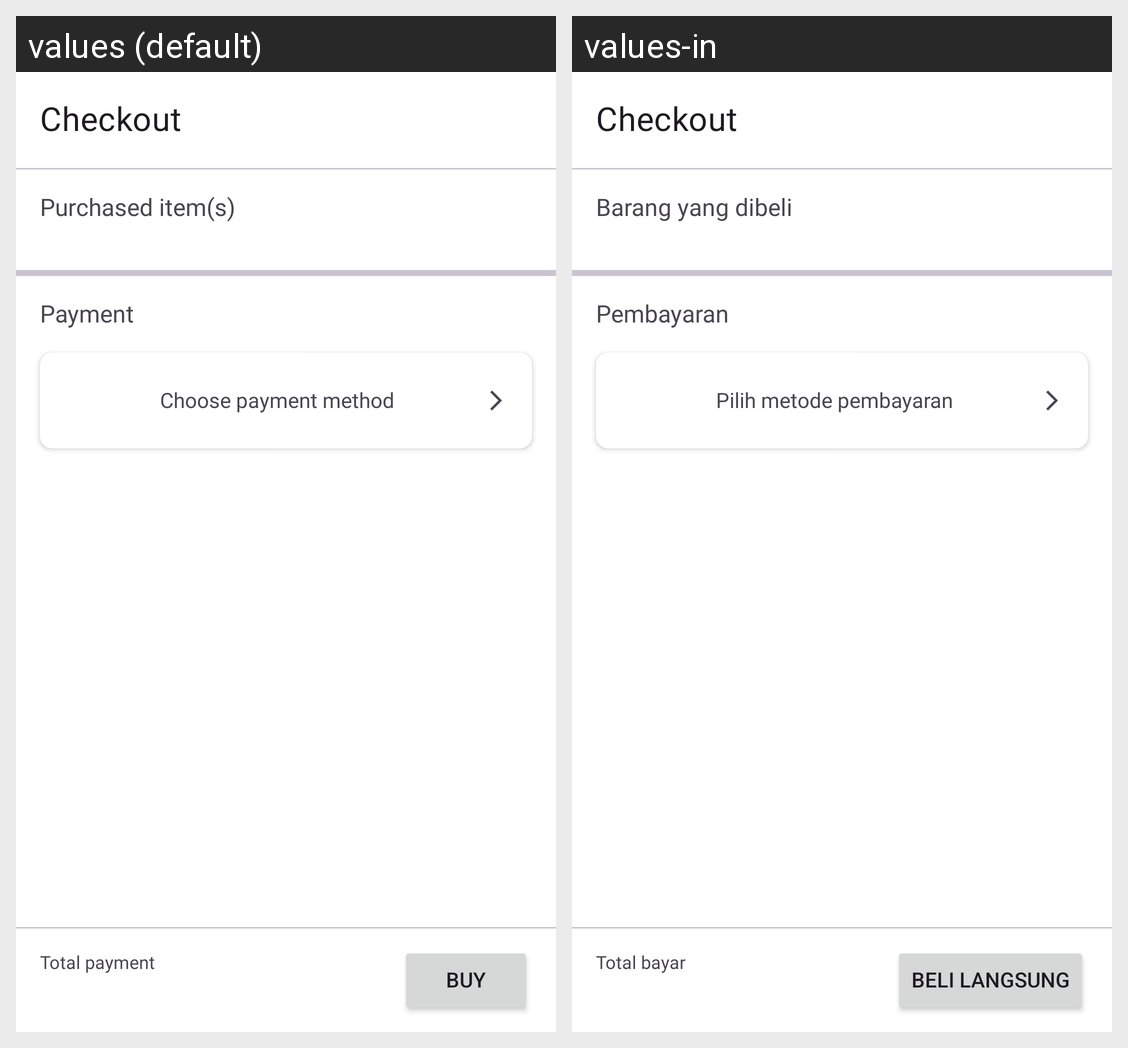

Strings drawn on this Android screen and how each of the app's shown locales translates them:
Android screen res/layout/fragment_checkout.xml rendered under 2 locales, left to right: values (default), values-in. Device: Nexus 5 (rendered at 1080×1920; each locale shown at half size, 540×960, under a caption strip naming it); theme Theme.Ecommerce.
Strings drawn on this screen, with the default value and each locale's value (text and hints the layout hard-codes, and strings that could not be matched under every locale, appear in the picture but are not listed):

checkout
  values: Checkout
  values-in: Checkout

purchased_item_s
  values: Purchased item(s)
  values-in: Barang yang dibeli

payment
  values: Payment
  values-in: Pembayaran

choose_payment_method
  values: Choose payment method
  values-in: Pilih metode pembayaran

total_payment
  values: Total payment
  values-in: Total bayar

buy
  values: Buy
  values-in: Beli langsung
